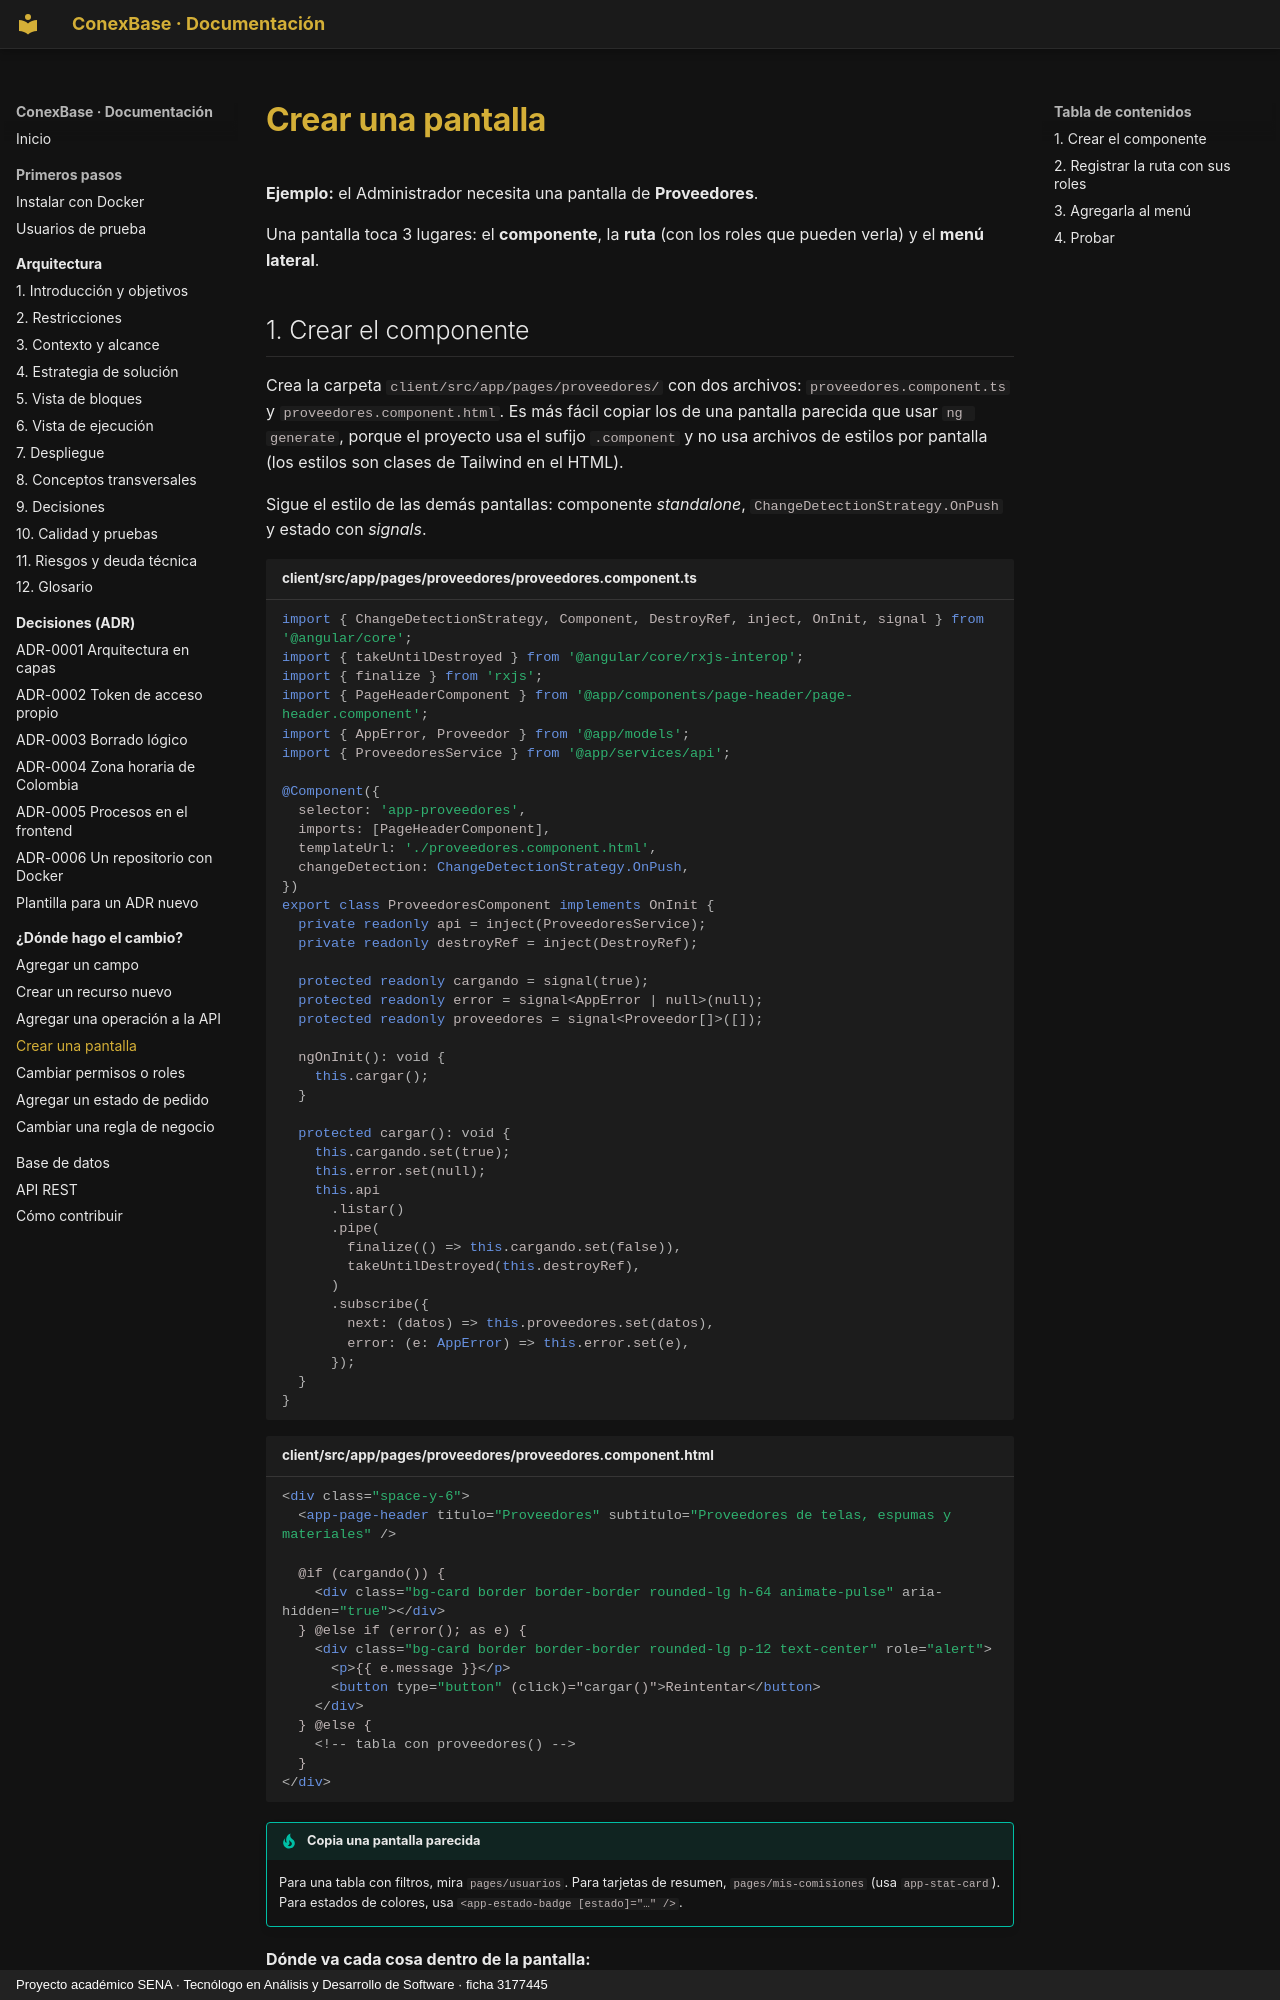

repository: Julian-Gomez-L/ConexBase · page: guias/nueva-pantalla/index.html · generator: mkdocs · copyright: Proyecto académico SENA · Tecnólogo en Análisis y Desarrollo de Software · ficha 3177445

# Crear una pantalla

**Ejemplo:** el Administrador necesita una pantalla de **Proveedores**.

Una pantalla toca 3 lugares: el **componente**, la **ruta** (con los roles
que pueden verla) y el **menú lateral**.
